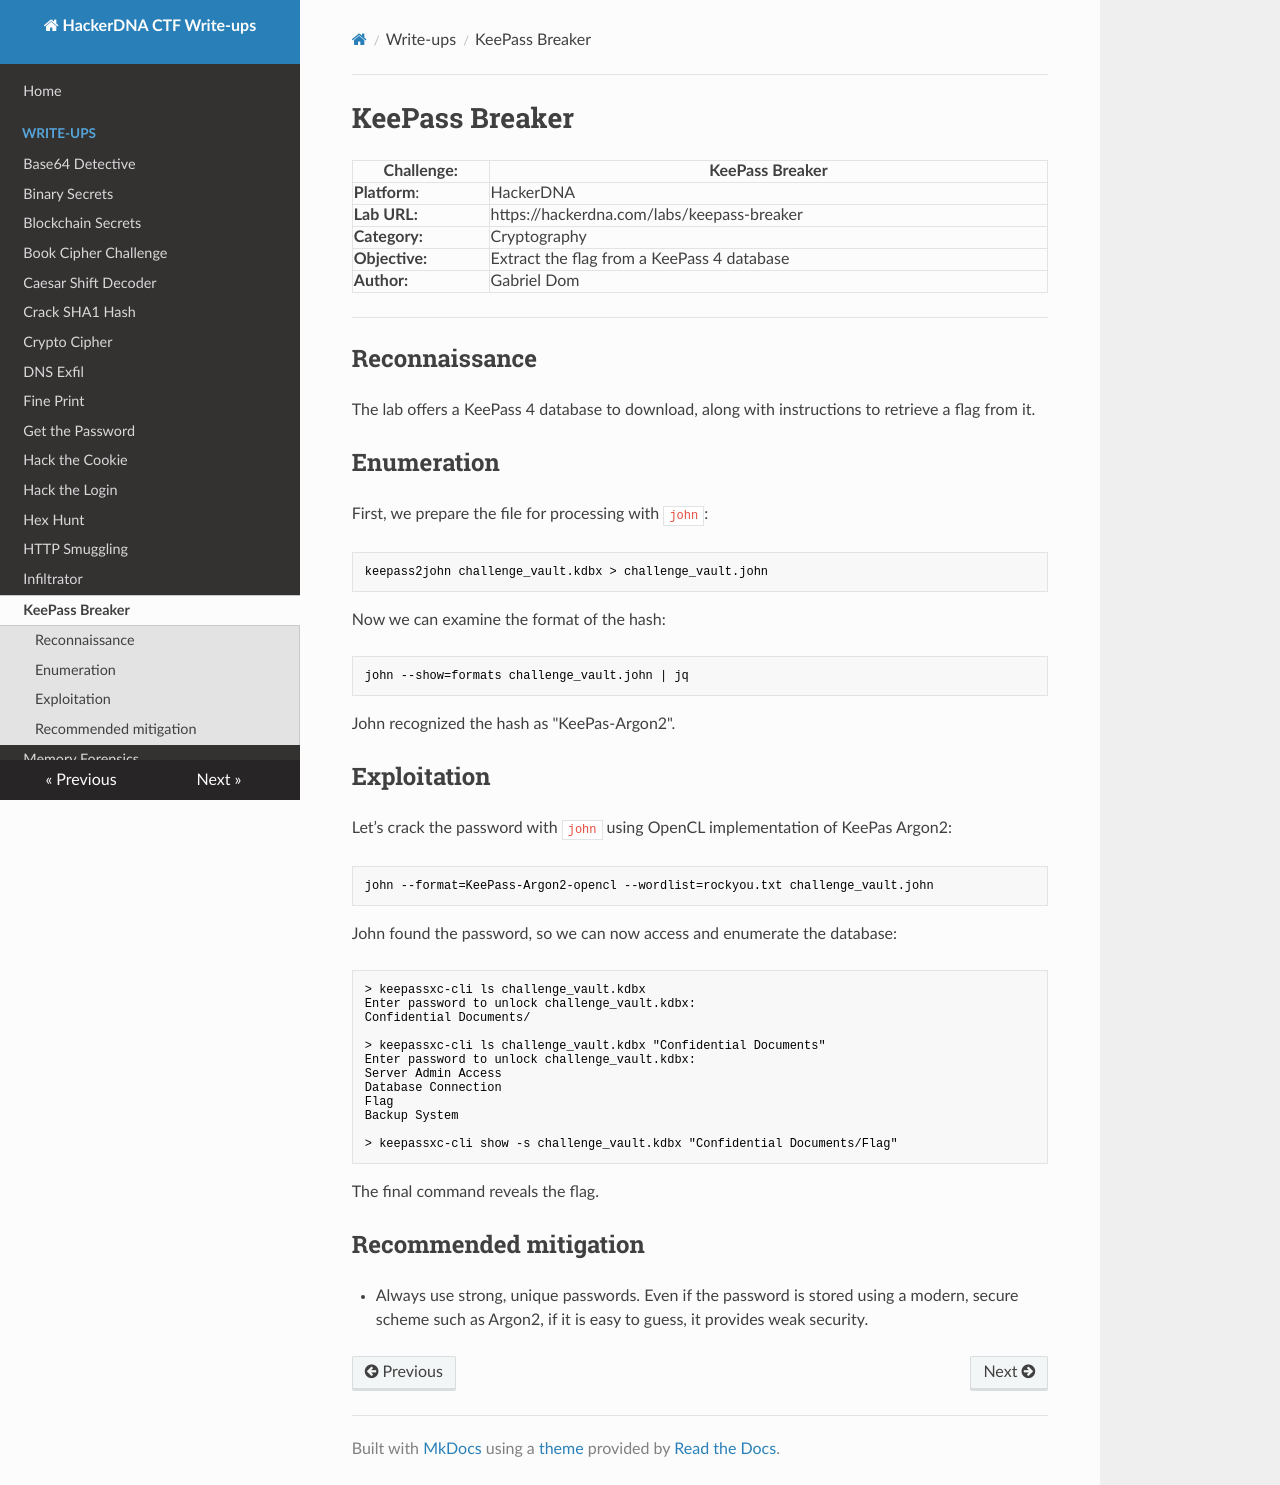

repository: Gabe-Dom/CTF-HackerDNA · page: keepass-breaker/index.html · generator: mkdocs

# KeePass Breaker

| Challenge:     | KeePass Breaker                            |
| -------------- | ------------------------------------------ |
| **Platform**:  | HackerDNA                                  |
| **Lab URL:**   | https://hackerdna.com/labs/keepass-breaker |
| **Category:**  | Cryptography                               |
| **Objective:** | Extract the flag from a KeePass 4 database |
| **Author:**    | Gabriel Dom                                |

---
## Reconnaissance

The lab offers a KeePass 4 database to download, along with instructions to retrieve a flag from it.

## Enumeration

First, we prepare the file for processing with `john`:
```
keepass2john challenge_vault.kdbx > challenge_vault.john
```

Now we can examine the format of the hash:
```
john --show=formats challenge_vault.john | jq 
```
John recognized the hash as "KeePas-Argon2".

## Exploitation

Let’s crack the password with `john` using OpenCL implementation of KeePas Argon2:
```
john --format=KeePass-Argon2-opencl --wordlist=rockyou.txt challenge_vault.john 
```
John found the password, so we can now access and enumerate the database:

```
> keepassxc-cli ls challenge_vault.kdbx
Enter password to unlock challenge_vault.kdbx: 
Confidential Documents/

> keepassxc-cli ls challenge_vault.kdbx "Confidential Documents"
Enter password to unlock challenge_vault.kdbx: 
Server Admin Access
Database Connection
Flag
Backup System

> keepassxc-cli show -s challenge_vault.kdbx "Confidential Documents/Flag"
```
The final command reveals the flag.

## Recommended mitigation
- Always use strong, unique passwords. Even if the password is stored using a modern, secure scheme such as Argon2, if it is easy to guess, it provides weak security.
